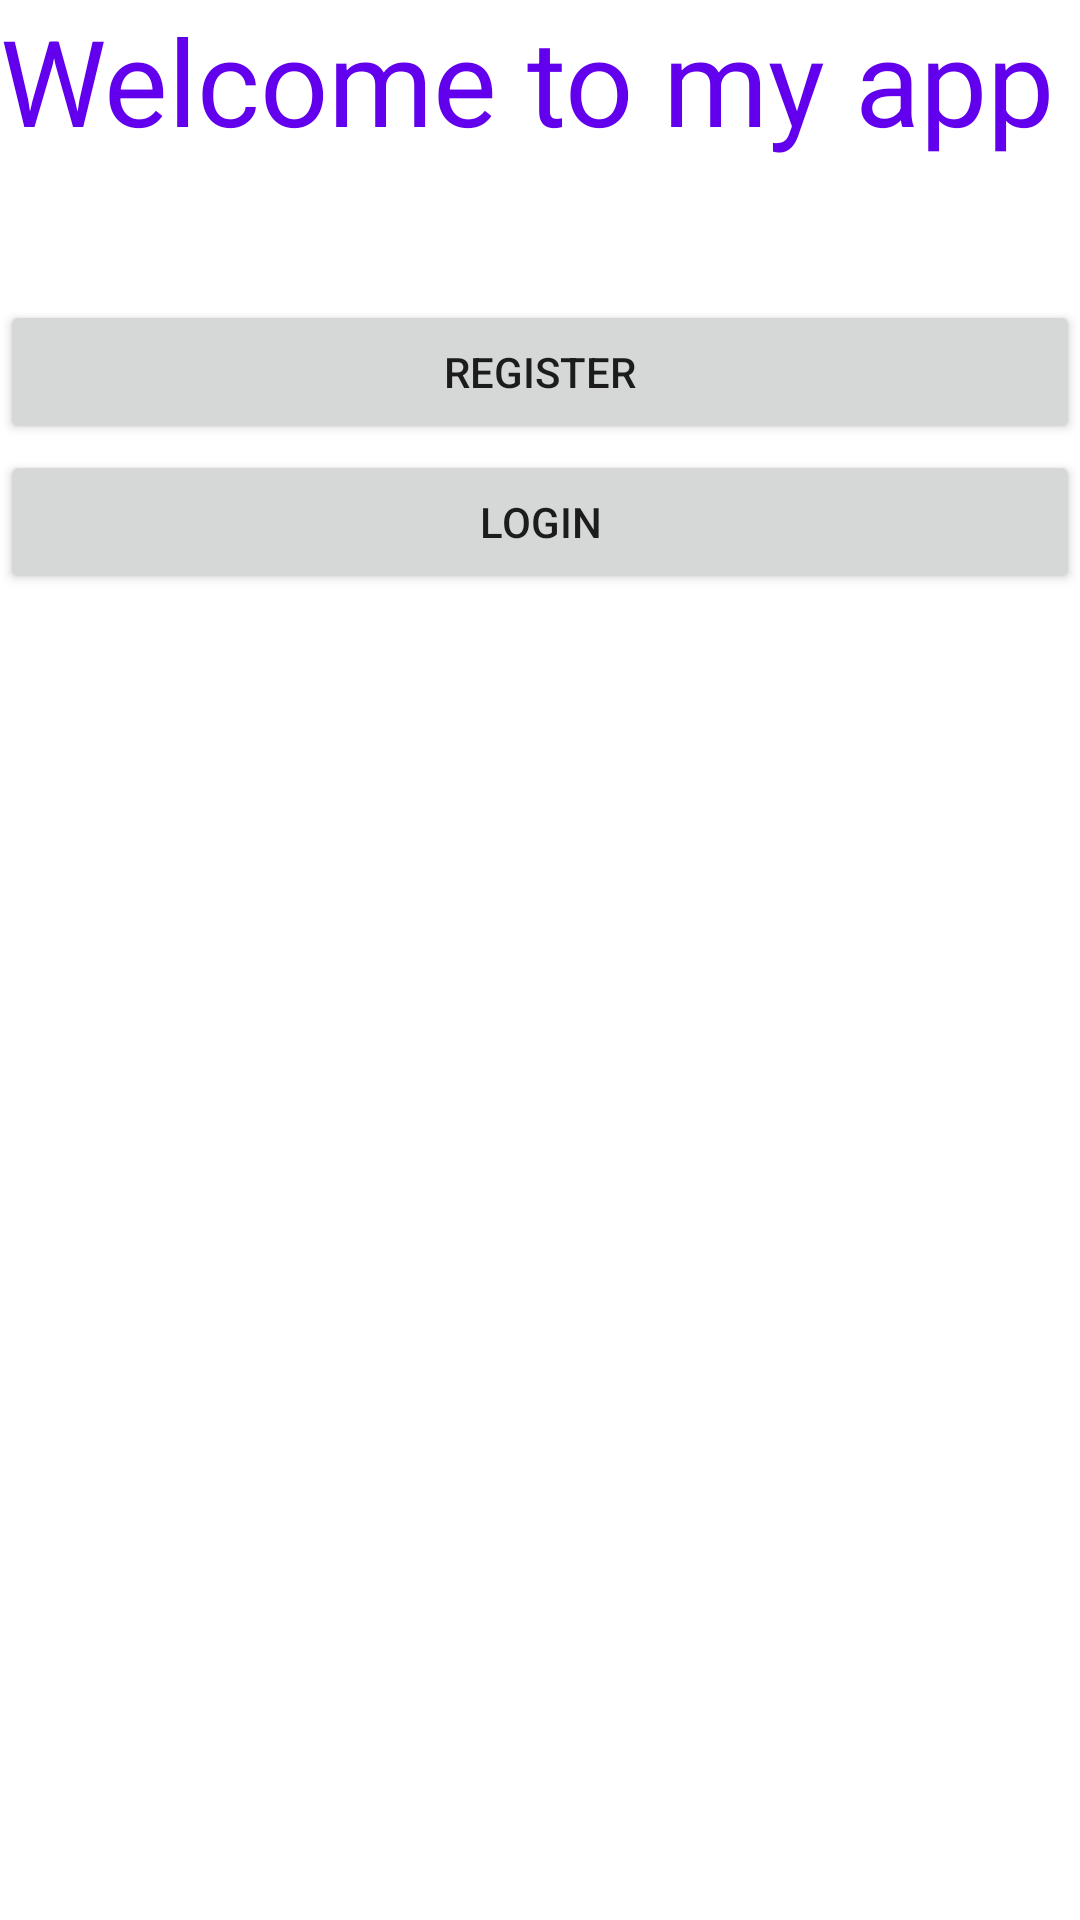

Produce the Android XML layout that renders to this screen, including the resource entries it uses.
<!-- AndroidManifest.xml: application theme Theme.Firebase10 -->
<!-- res/layout/fragment_welcome.xml -->
<?xml version="1.0" encoding="utf-8"?>
<FrameLayout xmlns:android="http://schemas.android.com/apk/res/android"
    xmlns:tools="http://schemas.android.com/tools"
    android:layout_width="match_parent"
    android:layout_height="match_parent"
    tools:context=".WelcomeFragment">

<TextView
    android:layout_width="match_parent"
    android:layout_height="wrap_content"
    android:text="Welcome to my app"
    android:textSize="40sp"
    android:textColor="@color/design_default_color_primary"/>
    <Button
        android:layout_width="match_parent"
        android:layout_height="wrap_content"
        android:text="Register"
        android:layout_marginTop="100dp"
        android:id="@+id/registerBtn"
        />
    <Button
        android:layout_width="match_parent"
        android:layout_height="wrap_content"
        android:text="Login"
        android:id="@+id/loginBtn"
        android:layout_marginTop="150dp"/>


</FrameLayout>
<!-- resources referenced by this layout -->
<resources>
  <style name="Theme.Firebase10" parent="Theme.MaterialComponents.DayNight.DarkActionBar">
          
          <item name="colorPrimary">@color/purple_500</item>
          <item name="colorPrimaryVariant">@color/purple_700</item>
          <item name="colorOnPrimary">@color/white</item>
          
          <item name="colorSecondary">@color/teal_200</item>
          <item name="colorSecondaryVariant">@color/teal_700</item>
          <item name="colorOnSecondary">@color/black</item>
          
          <item name="android:statusBarColor" tools:targetApi="l">?attr/colorPrimaryVariant</item>
          
      </style>
  <!-- not gathered from this repository: default colours our renderer supplied (Android Studio template values) -->
  <color name="purple_500">#FF6200EE</color>
  <color name="purple_700">#FF3700B3</color>
  <color name="teal_200">#FF03DAC5</color>
  <color name="teal_700">#FF018786</color>
  <color name="black">#FF000000</color>
  <color name="white">#FFFFFFFF</color>
</resources>
